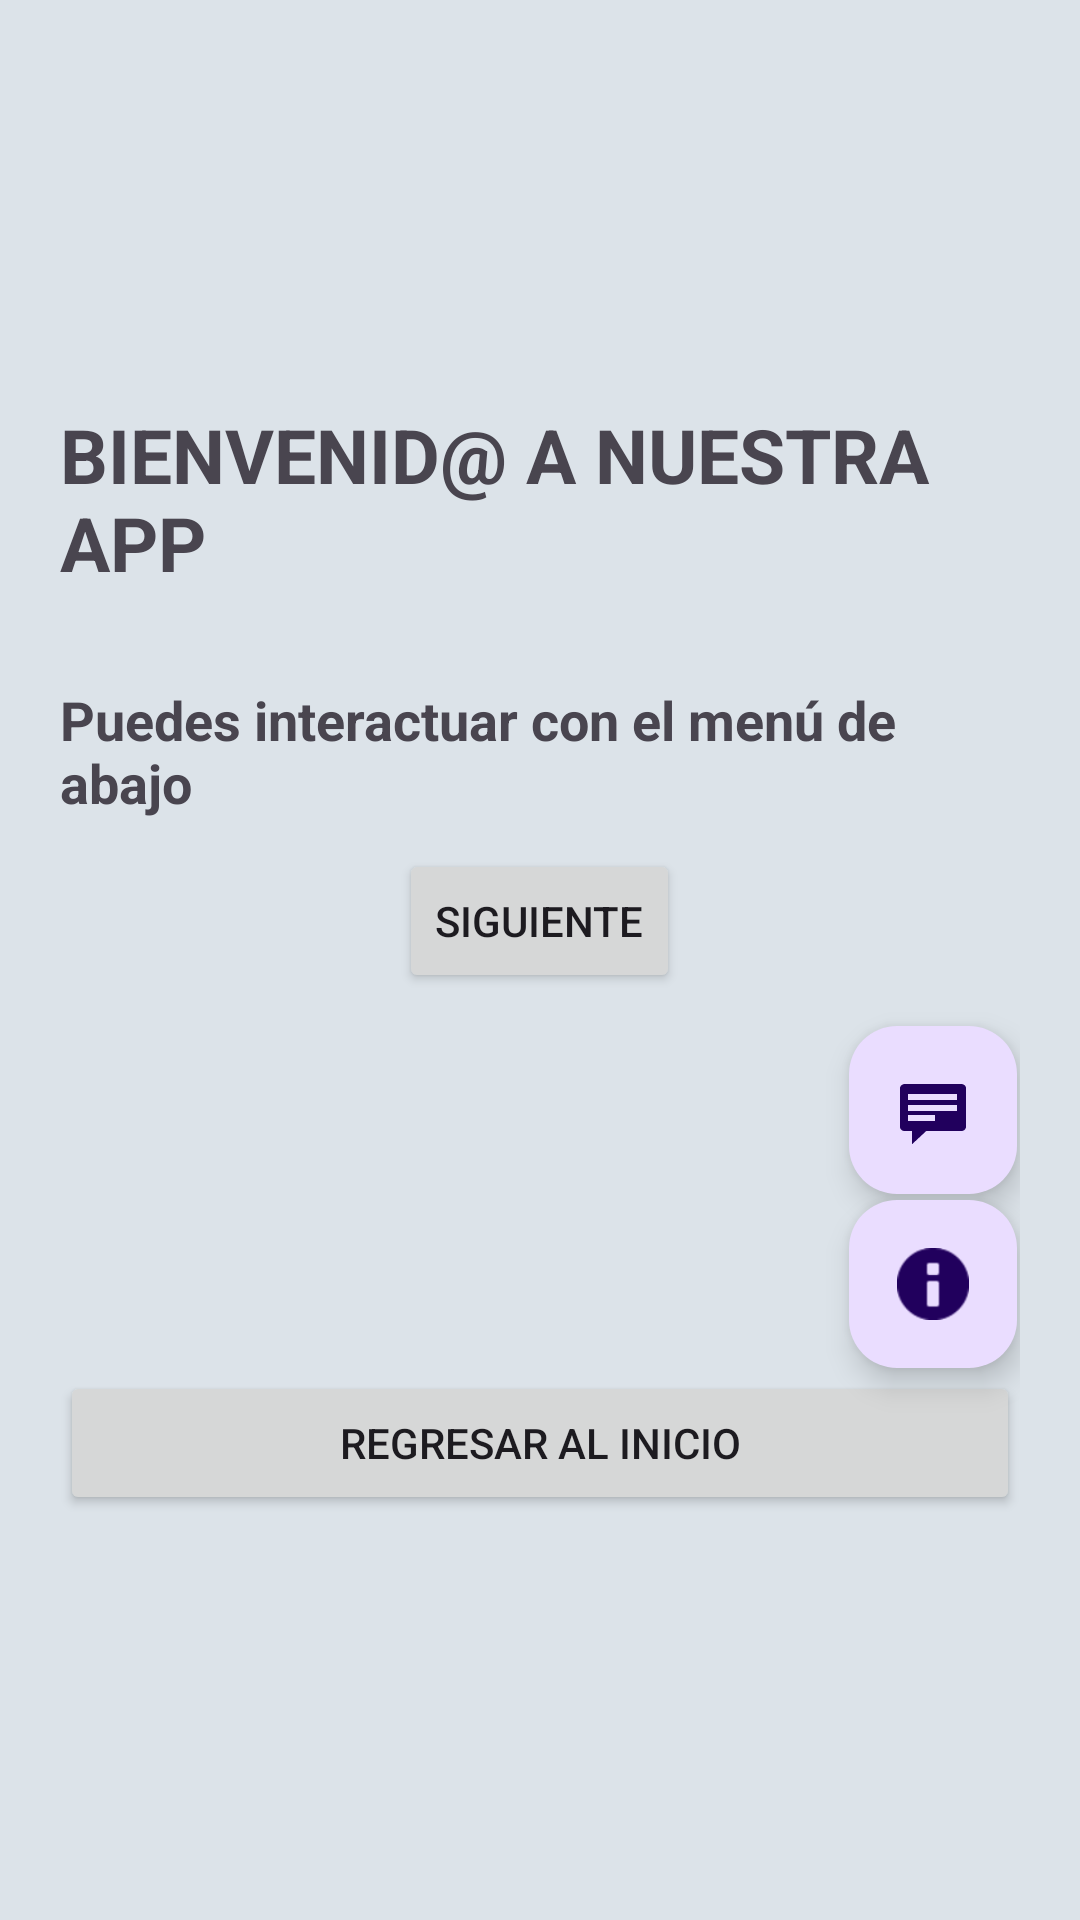

Android layout source for this screen:
<!-- AndroidManifest.xml: application theme Theme.TodoJuntoFunciona -->
<!-- res/layout/activity_main_buttons.xml -->
<?xml version="1.0" encoding="utf-8"?>
<androidx.constraintlayout.widget.ConstraintLayout xmlns:android="http://schemas.android.com/apk/res/android"
    xmlns:app="http://schemas.android.com/apk/res-auto"
    xmlns:tools="http://schemas.android.com/tools"
    android:id="@+id/mainButtons"
    android:layout_width="match_parent"
    android:layout_height="match_parent"
    tools:context=".MainButtons">

    <LinearLayout
        android:layout_width="match_parent"
        android:layout_height="match_parent"
        android:orientation="vertical"
        android:gravity="center"
        android:padding="20dp"
        android:background="@color/material_dynamic_neutral_variant90">

        
        <TextView
            android:layout_width="wrap_content"
            android:layout_height="wrap_content"
            android:text="BIENVENID@ A NUESTRA APP"
            android:textSize="25sp"
            android:textStyle="bold"
            android:paddingBottom="10dp"/>


        <TextView
            android:layout_width="wrap_content"
            android:layout_height="wrap_content"
            android:text="Puedes interactuar con el menú de abajo"
            android:textSize="18sp"
            android:textStyle="bold"
            android:paddingTop="20dp"/>

        <Button
            android:id="@+id/btnSig"
            android:layout_width="wrap_content"
            android:layout_height="wrap_content"
            android:layout_margin="10dp"
            android:text="@string/but_next"/>
        

        <com.google.android.material.floatingactionbutton.FloatingActionButton
            android:id="@+id/fab_btn"
            android:layout_width="wrap_content"
            android:layout_height="wrap_content"
            android:layout_gravity="end|bottom"
            android:layout_margin="1dp"
            android:clickable="true"
            app:elevation="6dp"
            app:fabSize="normal"
            app:srcCompat="@android:drawable/stat_notify_chat"
            android:contentDescription="Botón flotante para mensaje"/>

        <com.google.android.material.floatingactionbutton.FloatingActionButton
            android:id="@+id/fab_btn_2"
            android:layout_width="wrap_content"
            android:layout_height="wrap_content"
            android:layout_gravity="end|bottom"
            android:layout_margin="1dp"
            android:clickable="true"
            app:elevation="6dp"
            app:fabSize="normal"
            app:srcCompat="@android:drawable/ic_dialog_info"
            android:contentDescription="Botón flotante para mensaje 2" />

        <Button
            android:id="@+id/returnMainButtons"
            android:layout_width="match_parent"
            android:layout_height="wrap_content"
            android:text="@string/but_mainScreen"/>


    </LinearLayout>


</androidx.constraintlayout.widget.ConstraintLayout>
<!-- resources referenced by this layout -->
<resources>
  <string name="but_mainScreen">Regresar al inicio</string>
  <string name="but_next">Siguiente</string>
  <style name="Theme.TodoJuntoFunciona" parent="Base.Theme.TodoJuntoFunciona" />
  <style name="Base.Theme.TodoJuntoFunciona" parent="Theme.Material3.DayNight.NoActionBar">
          
          
      </style>
</resources>
